Labelled photos from "processed", an image-classification folder in Utkarsh-Pr/MedGuard. The possible labels are: Acemiz, Allegra, alprax 0 25, Amalong, Atarax, Becozinc, Bifilac, Canitiz, Cetzine, Ciplar 10, Cofsils, Cranmed, Cyclopam, D-Rise, D-Well, D3 More 2K, Dolo 650, Eldoper, Emeset, Etoshine 90, Etoshine MR, Folvite, Gelusil, Gestorab, glimi save M 0 5, Gluxit 10, M-Strong, Meftal 250 DT, melecobalamine, Menoease, Metronidazole, Montair, Muvera, Mysopas, Pacimol 650, Pan 20, Pan-D, Paracip 650, Redotil, Shelcal 500, Sibelium 10mg, Sompraz, Strepsils, Tayo 60K, Tendonease, Udapa-Trio, Unienzyme, Velgut, Vitamin E, Vomikind, Zincovit, Zofer.

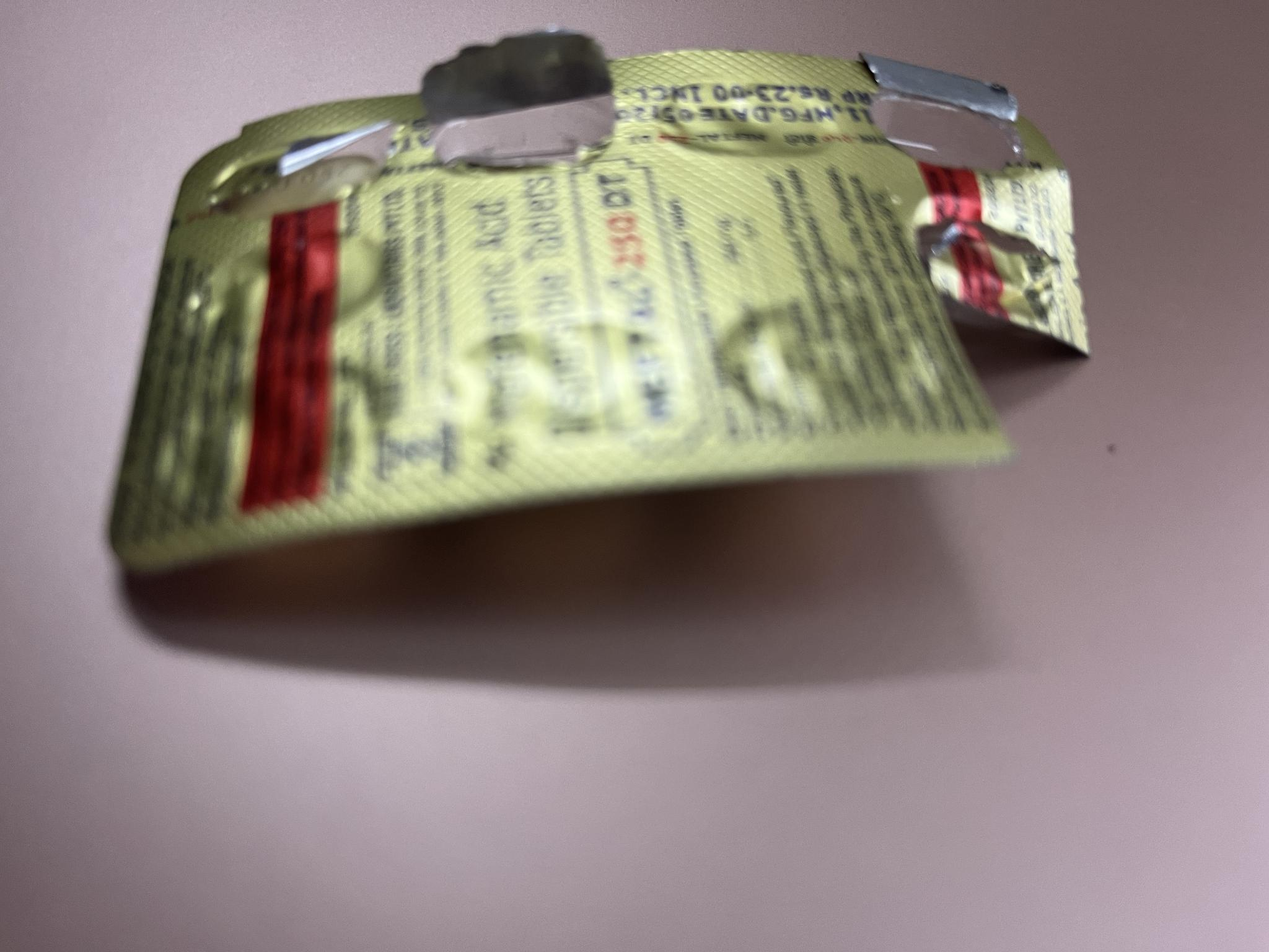
Label: Meftal 250 DT

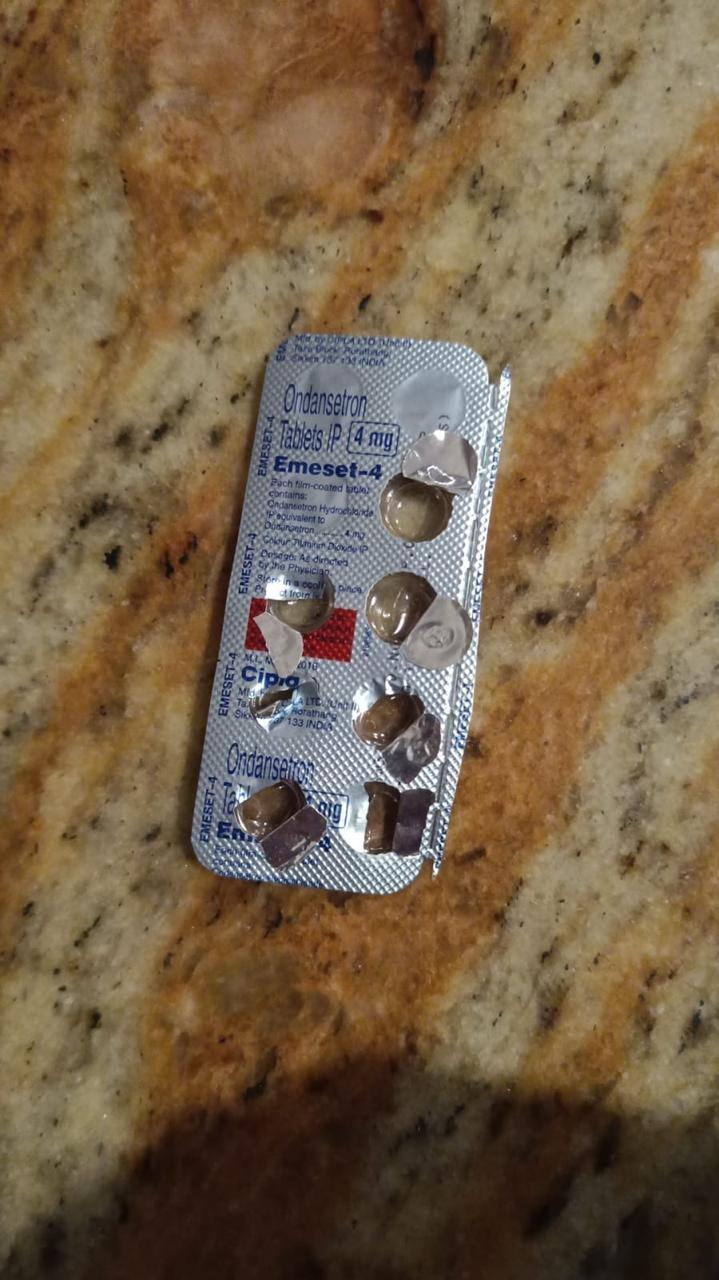
Label: Emeset

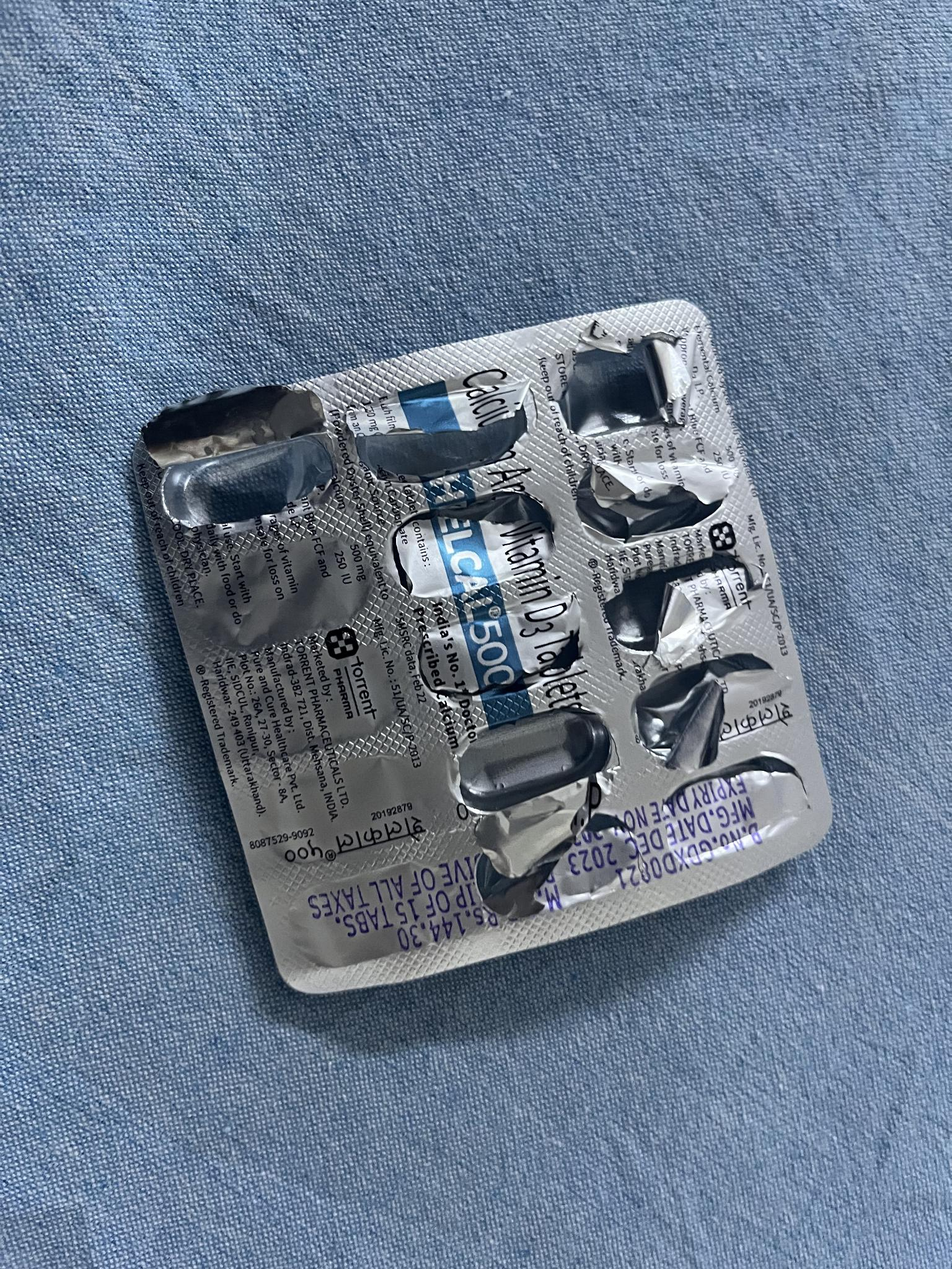
Label: Shelcal 500

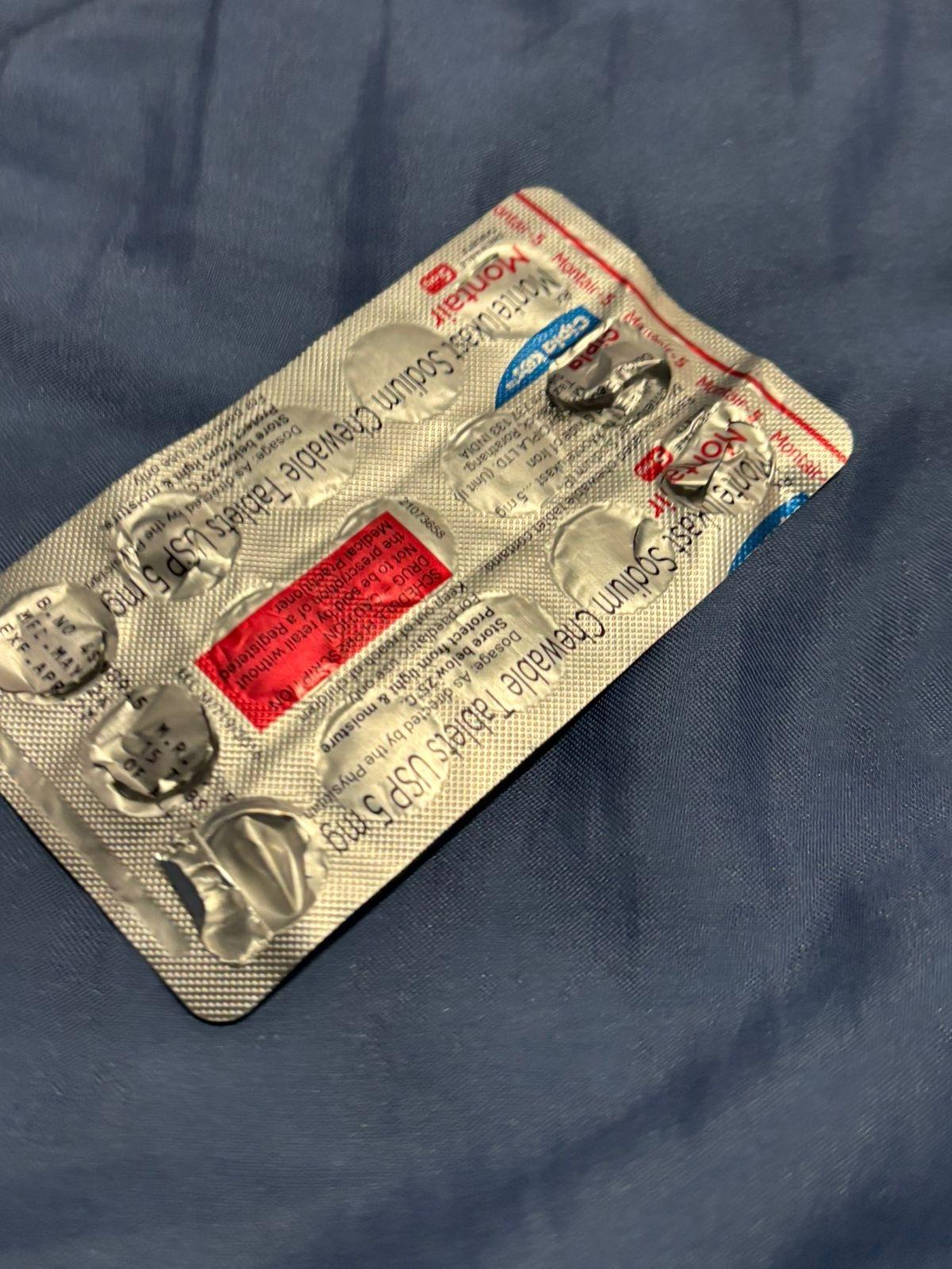
Label: Montair

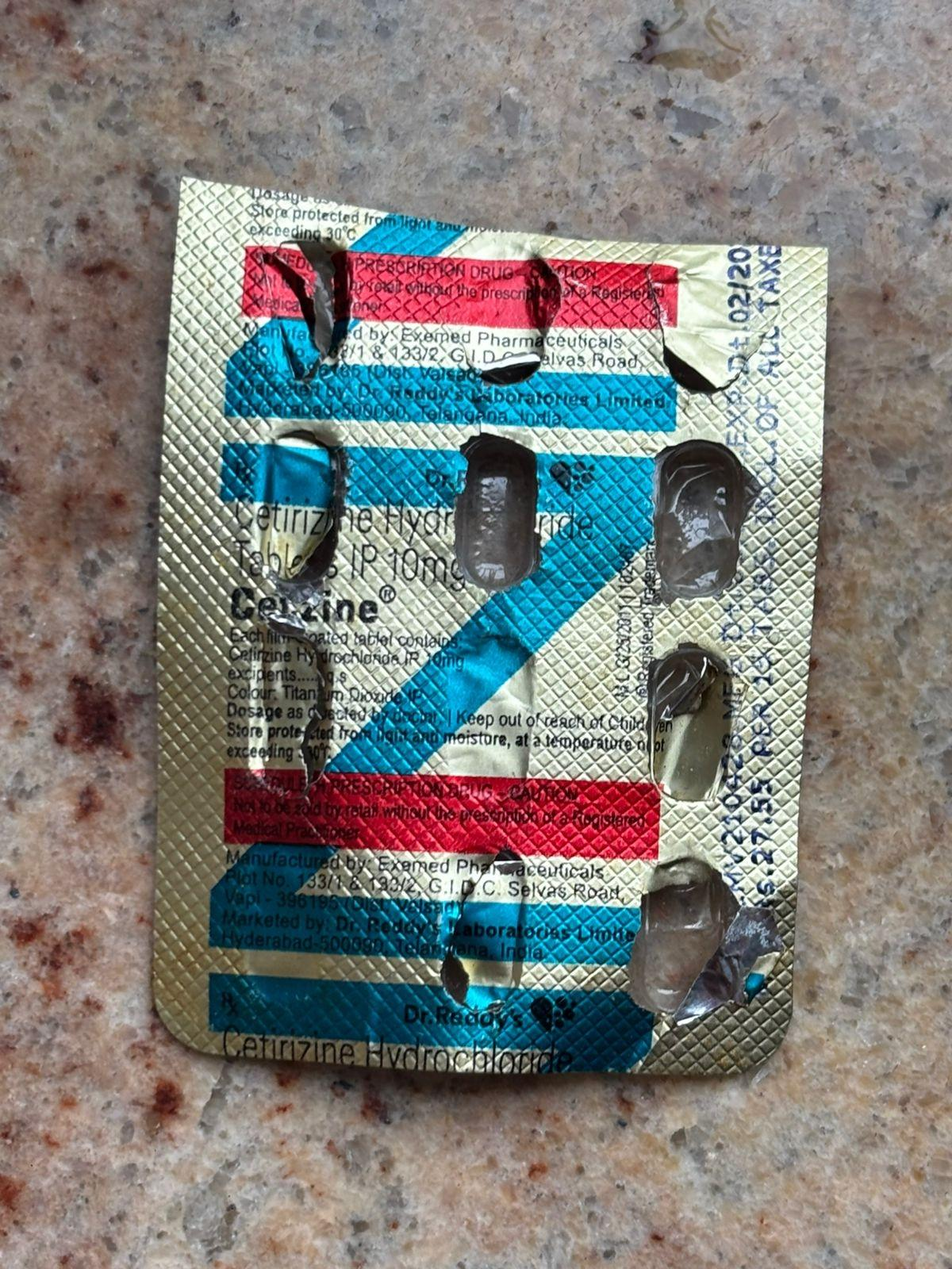
Label: Cetzine

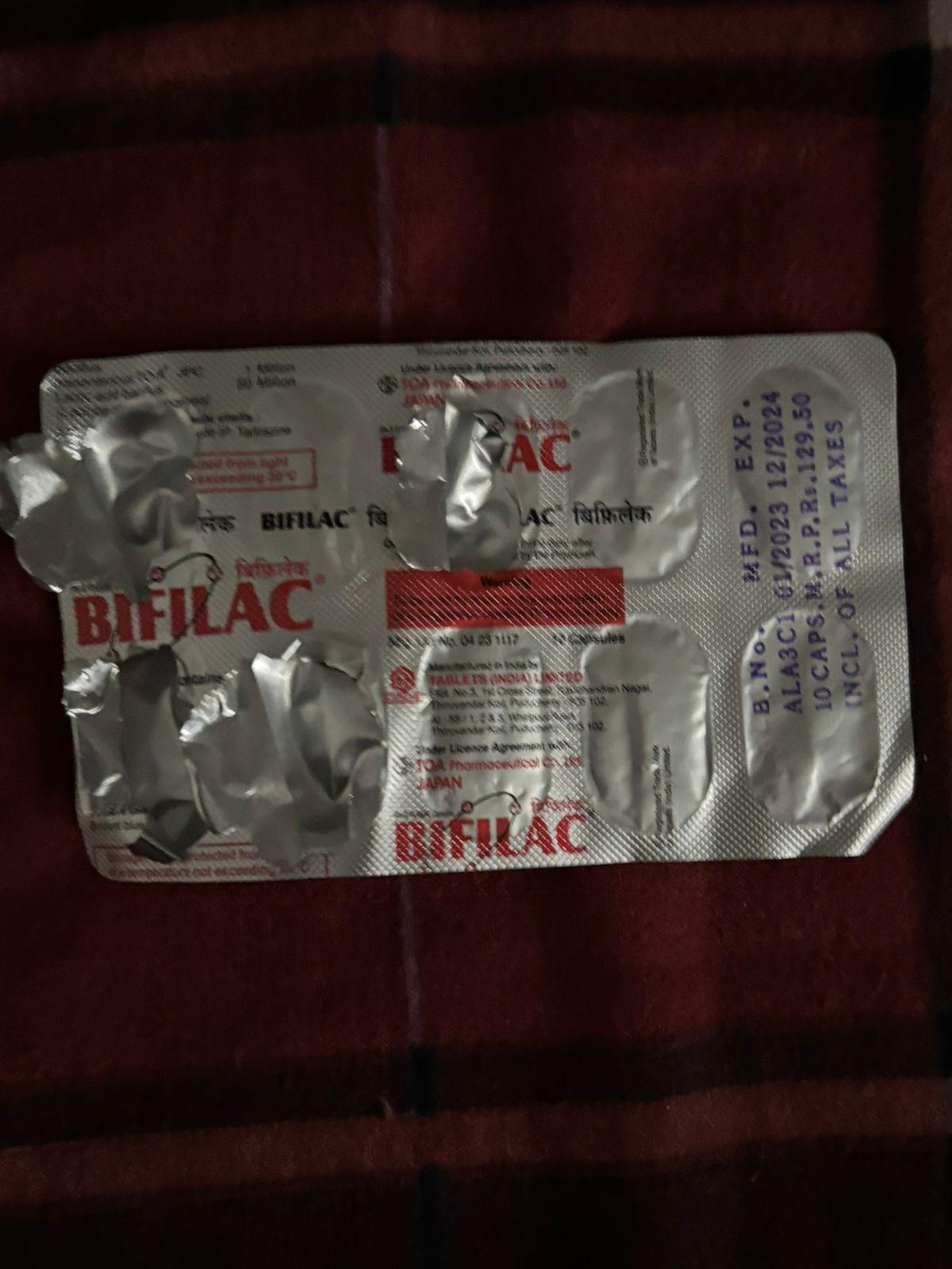
Label: Bifilac
